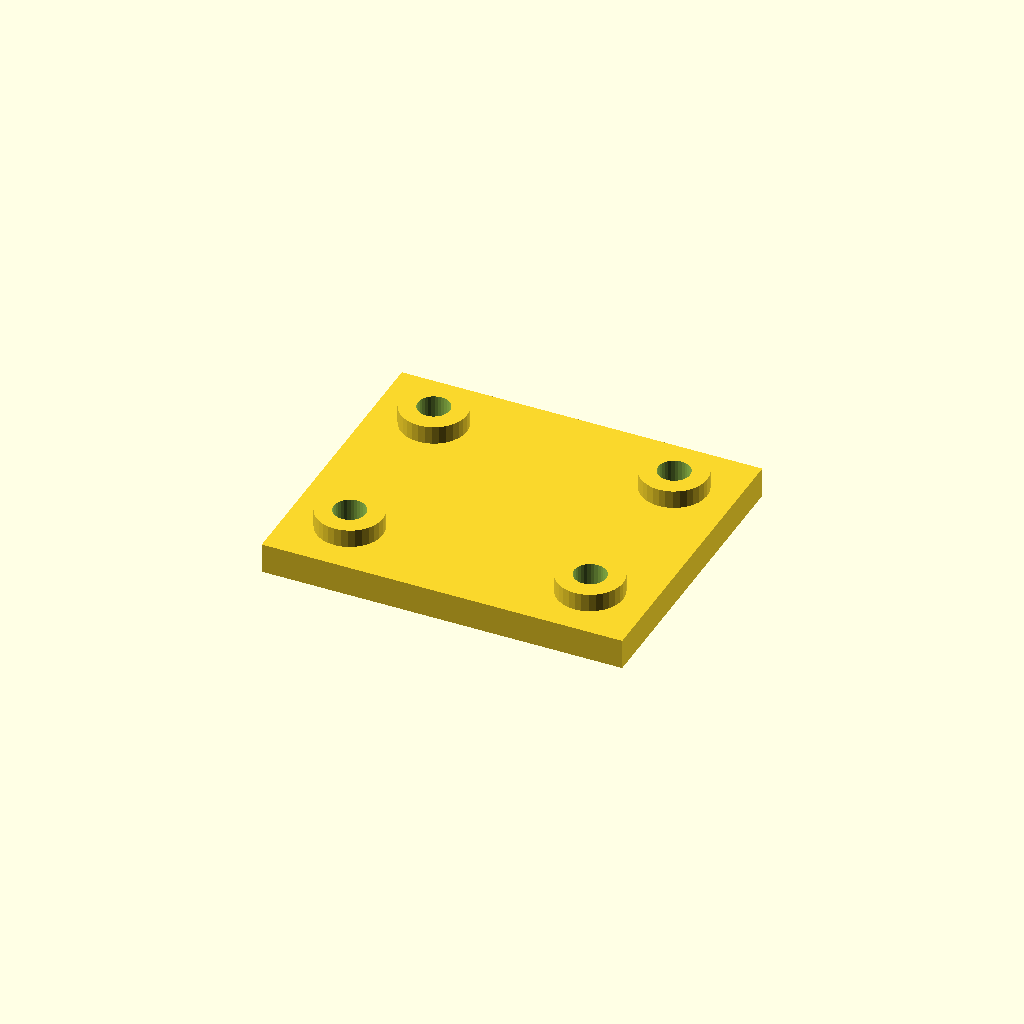
Cell 1: the model at its default parameters.
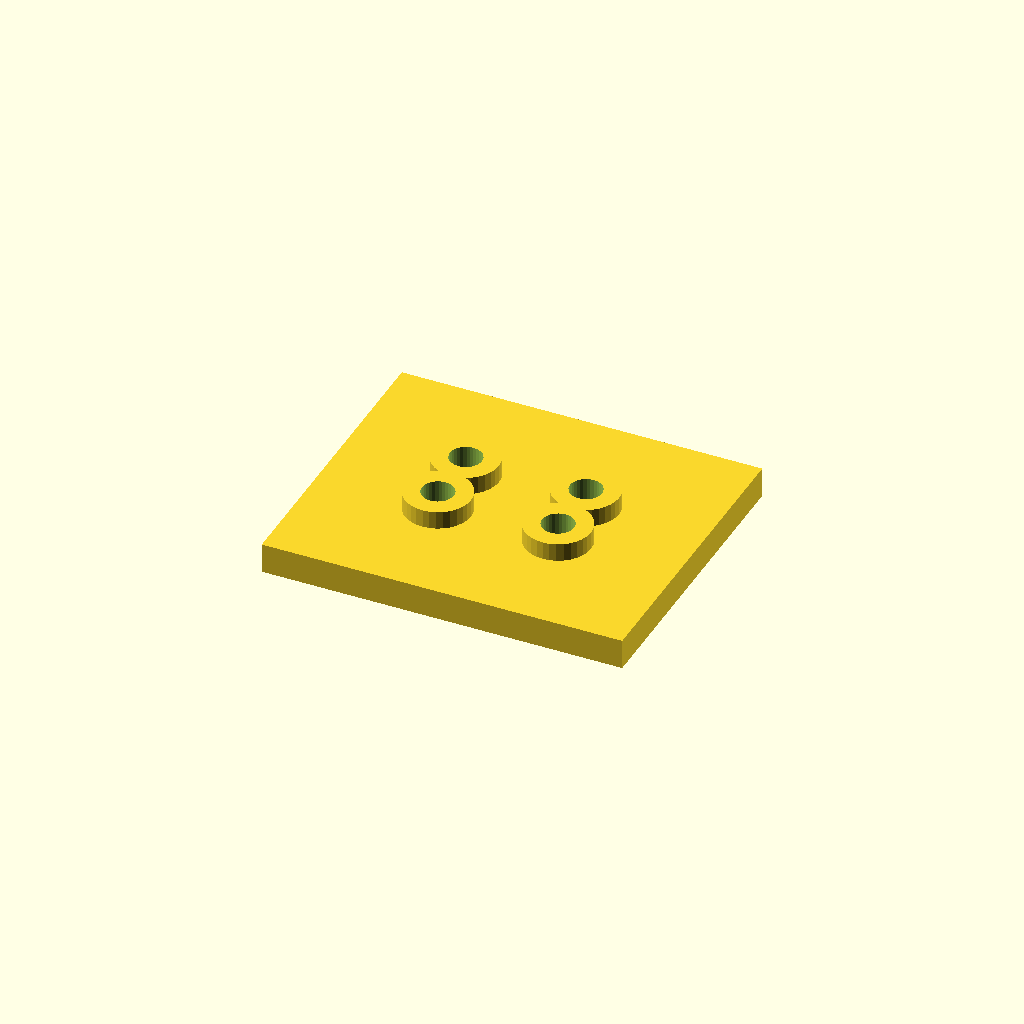
Cell 2: edge = 40 (everything else at default).
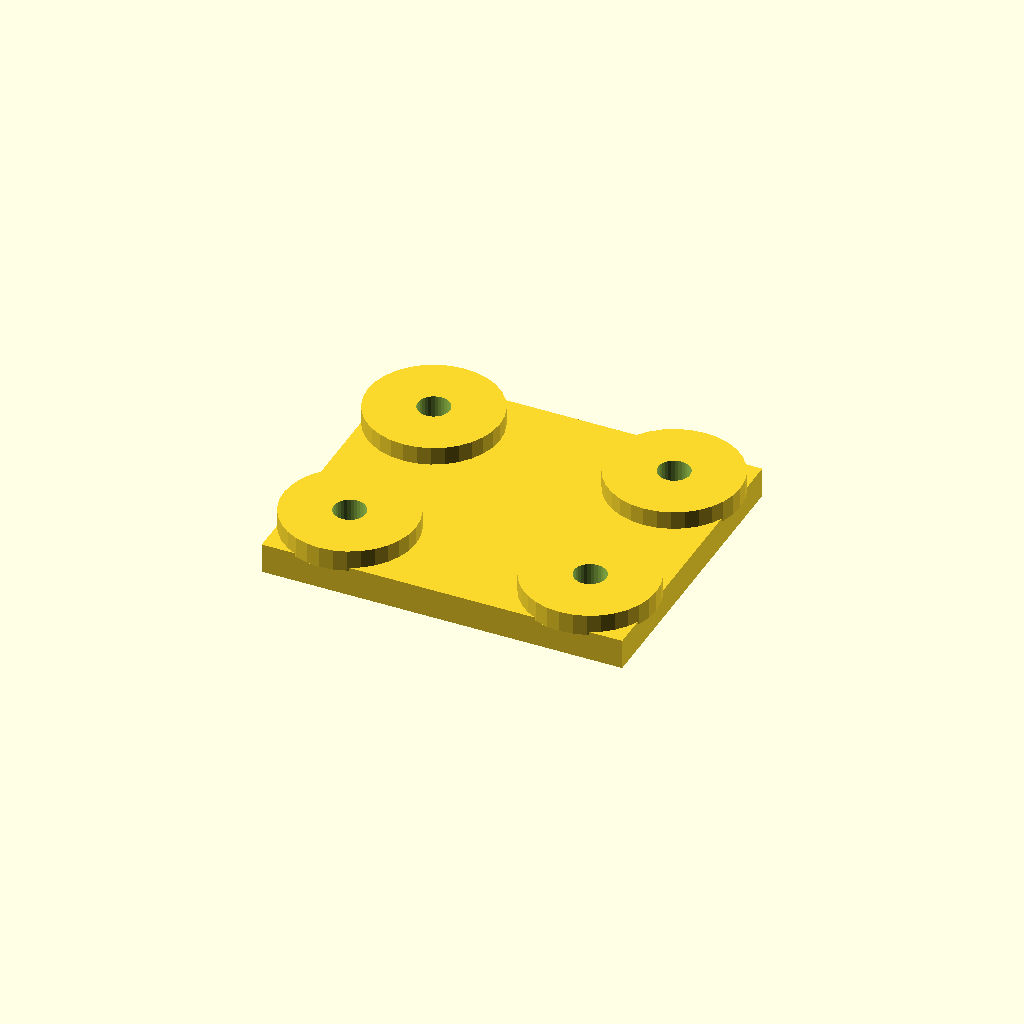
Cell 3 — boss_d set to 44, the other parameters unchanged.
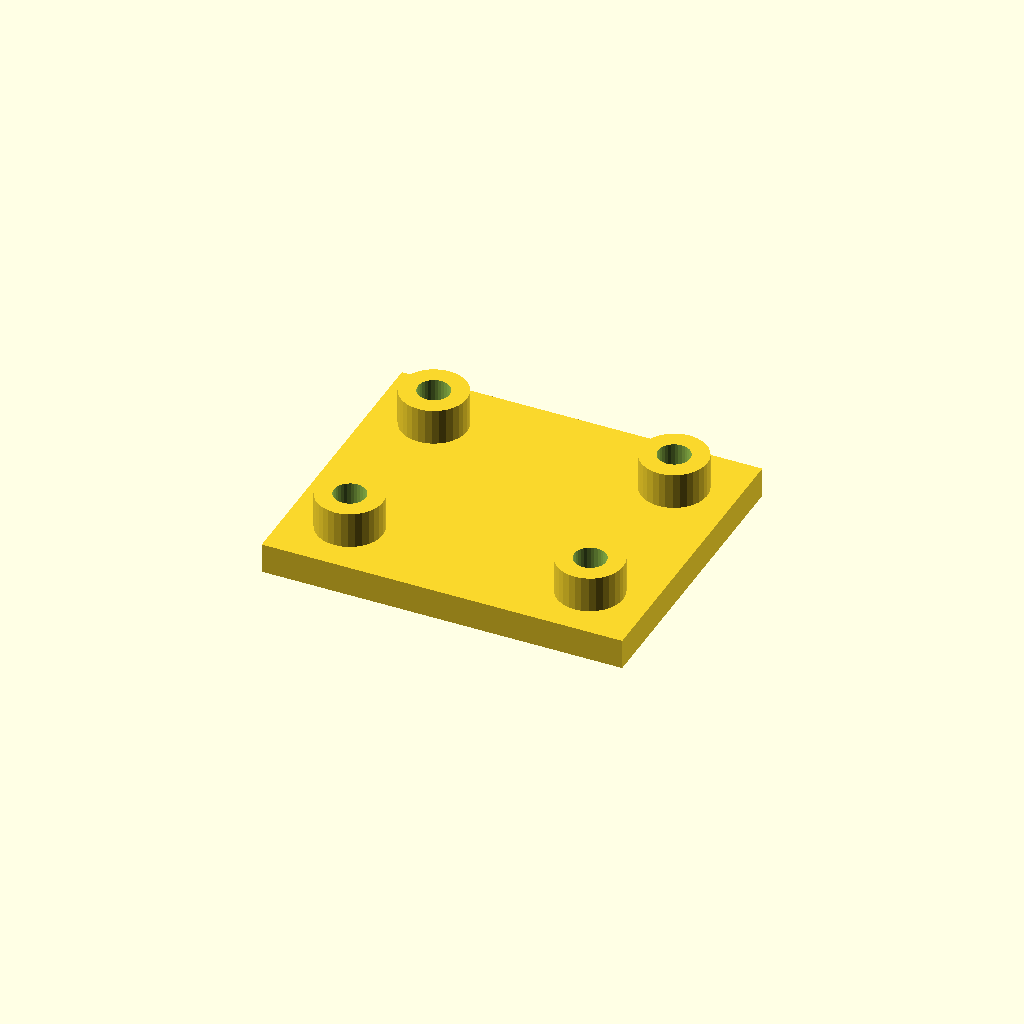
Cell 4: the same model with boss_h = 12.
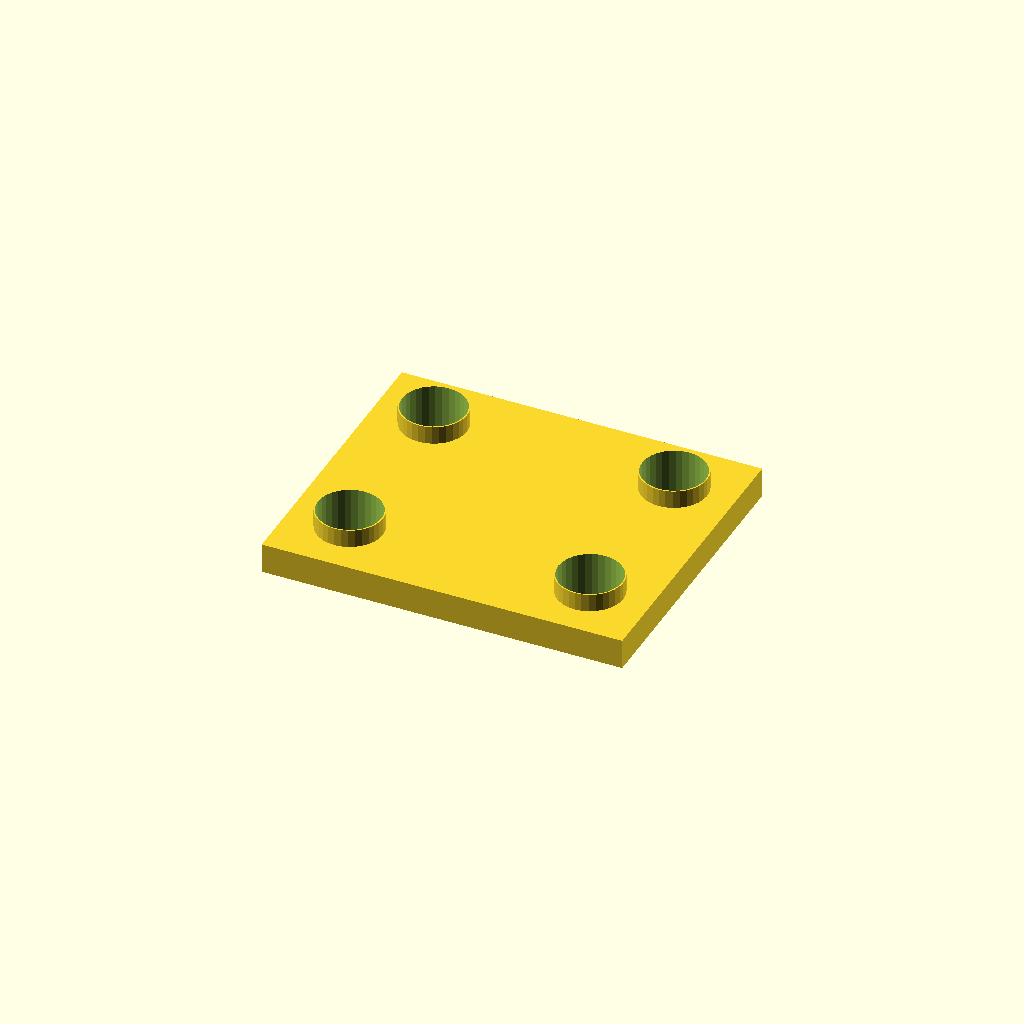
Cell 5: bore_d = 21 (everything else at default).
All cells are drawn from one camera (rotation 55°, 0°, 25°, orthographic, colour scheme Cornfield), so only the parameter changes between them.
OpenSCAD source file optional_data/data/place1/anchorpads/part_0191.scad:
$fn = 32;

// ----------------------------------------------------------------------
// Anchor pads 120 x 100 x 16
// four corner bosses with anchor holes
// ----------------------------------------------------------------------

// --- parameters (mm) ---
plate = [120, 100, 10];  // base plate size (x, y, z)
pads = 4;                // boss count, one per corner
edge = 20;               // boss centre offset from the plate edge
boss_d = 22;             // boss diameter
boss_h = 6;              // boss height above the base plate
bore_d = 10.5;           // nominal hole diameter from the drawing
print_allowance = 0.15;  // clearance added for printing

// --- derived feature positions (mm) ---
hole_d = bore_d + print_allowance;  // = 10.65   hole diameter as printed
height = plate[2] + boss_h;         // = 16   overall height of the part
corner_x = plate[0] / 2 - edge;     // = 40   boss centre X
corner_y = plate[1] / 2 - edge;     // = 30   boss centre Y
feature_centers = [
  [corner_x, corner_y],
  [-corner_x, corner_y],
  [-corner_x, -corner_y],
  [corner_x, -corner_y]
];   // boss centres, anchor holes are drilled there

// base plate, four bosses standing on it, anchor holes all the way through
difference() {
  union() {
    cube(plate, center = true);
    for (centre = feature_centers)
      translate([centre[0], centre[1], plate[2] / 2 - 1])
        cylinder(d = boss_d, h = boss_h + 1);
  }
  for (centre = feature_centers)
    translate([centre[0], centre[1], -height])
      cylinder(d = hole_d, h = 2 * height + 2);  // through boss and plate
}
Customizer parameters (derived from the source; name, type, default, range or options):
plate: vector, default [120, 100, 10]
pads: number, default 4
edge: number, default 20
boss_d: number, default 22
boss_h: number, default 6
bore_d: number, default 10.5
print_allowance: number, default 0.15
